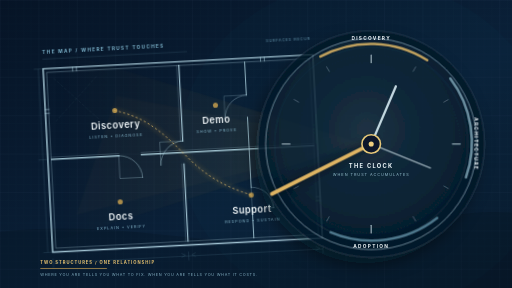
t = 0.00 s
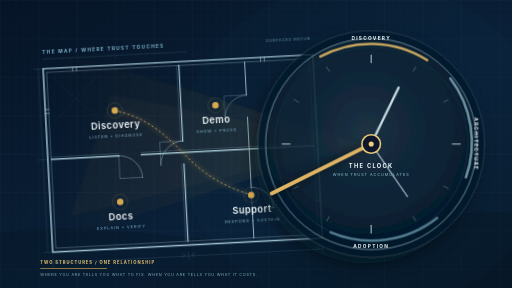
t = 1.67 s
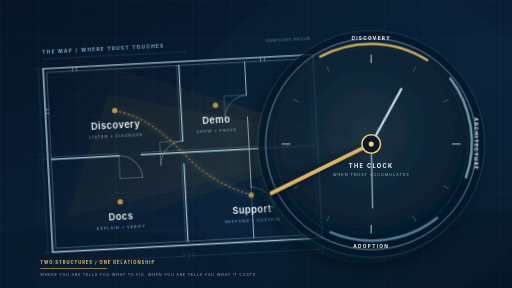
t = 3.33 s
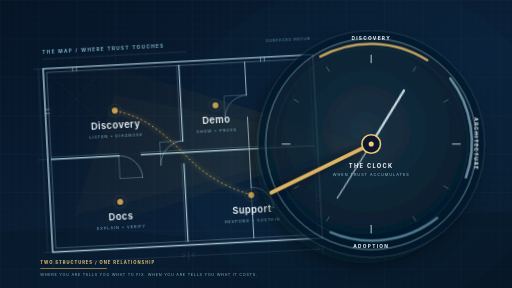
t = 5.00 s
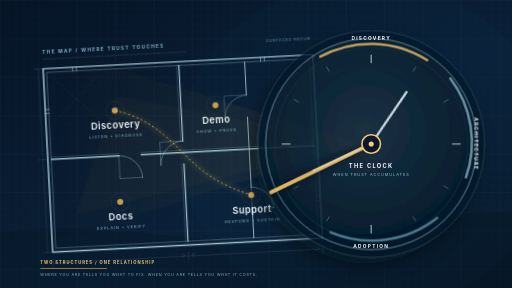
t = 6.67 s
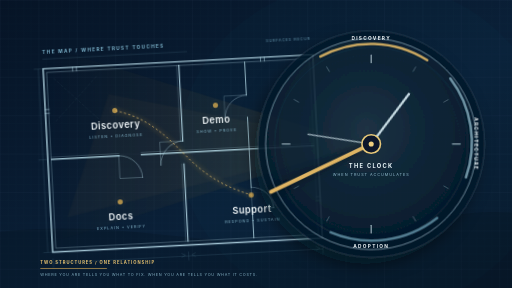
t = 8.33 s

The animated SVG that drew these frames (rendered in a browser with its animation timeline set to each time). Animation: 6 CSS @keyframes rules; frames cover the first 8.33 s, repeats indefinitely.

<?xml version="1.0" encoding="UTF-8"?>
<svg xmlns="http://www.w3.org/2000/svg"
     xmlns:xlink="http://www.w3.org/1999/xlink"
     width="1600"
     height="900"
     viewBox="0 0 1600 900"
     role="img"
     aria-labelledby="title description">
  <title id="title">Trust Has a Map and a Clock</title>
  <desc id="description">An architectural blueprint with Discovery, Demo, Docs, and Support rooms crossed by a translucent lifecycle clock for Discovery, Architecture, and Adoption.</desc>

  <defs>
    <style>
      /*
        Motion is intentionally restrained for an editorial header.
        Change the durations here to speed up or slow down the composition.
      */
      #hour-hand,
      #minute-hand,
      #second-hand {
        transform-box: view-box;
        transform-origin: 1160px 450px;
      }

      #hour-hand {
        animation: rotate-clock 2592s linear infinite;
      }

      #minute-hand {
        animation: rotate-clock 216s linear infinite;
      }

      #second-hand {
        animation: rotate-clock 18s linear infinite;
      }

      #trust-flow {
        animation: flow-trust 3.2s linear infinite;
      }

      #spotlight {
        animation: breathe-light 6s ease-in-out infinite;
        transform-box: view-box;
        transform-origin: 1128px 448px;
      }

      #clock-face,
      #lifecycle-arcs {
        animation: breathe-clock 6s ease-in-out infinite;
        transform-box: view-box;
        transform-origin: 1160px 450px;
      }

      #room-labels g > circle:first-child {
        animation: pulse-marker 4s ease-in-out infinite;
        transform-box: fill-box;
        transform-origin: center;
      }

      #room-labels g > circle:nth-child(2) {
        animation: pulse-ring 4s ease-out infinite;
        transform-box: fill-box;
        transform-origin: center;
      }

      #room-demo circle { animation-delay: -1s; }
      #room-docs circle { animation-delay: -2s; }
      #room-support circle { animation-delay: -3s; }

      @keyframes rotate-clock {
        to { transform: rotate(360deg); }
      }

      @keyframes flow-trust {
        to { stroke-dashoffset: -28; }
      }

      @keyframes breathe-light {
        0%, 100% { opacity: 0.76; transform: scale(0.985); }
        50% { opacity: 1; transform: scale(1.02); }
      }

      @keyframes breathe-clock {
        0%, 100% { opacity: 0.94; }
        50% { opacity: 1; }
      }

      @keyframes pulse-marker {
        0%, 100% { opacity: 0.78; transform: scale(0.88); }
        45% { opacity: 1; transform: scale(1.12); }
      }

      @keyframes pulse-ring {
        0% { opacity: 0; transform: scale(0.58); }
        42% { opacity: 0.42; }
        100% { opacity: 0; transform: scale(1.35); }
      }

      @media (prefers-reduced-motion: reduce) {
        #hour-hand,
        #minute-hand,
        #second-hand,
        #trust-flow,
        #spotlight,
        #clock-face,
        #lifecycle-arcs,
        #room-labels circle {
          animation: none !important;
        }
      }
    </style>

    <!-- Palette -->
    <linearGradient id="backgroundGradient" x1="0" y1="0" x2="1" y2="1">
      <stop offset="0" stop-color="#061426"/>
      <stop offset="0.58" stop-color="#0A2038"/>
      <stop offset="1" stop-color="#08182B"/>
    </linearGradient>

    <radialGradient id="clockGlass" cx="48%" cy="43%" r="58%">
      <stop offset="0" stop-color="#C7E9F7" stop-opacity="0.12"/>
      <stop offset="0.72" stop-color="#7BB8D0" stop-opacity="0.055"/>
      <stop offset="1" stop-color="#06203A" stop-opacity="0.03"/>
    </radialGradient>

    <radialGradient id="goldGlow">
      <stop offset="0" stop-color="#F5CB73" stop-opacity="0.8"/>
      <stop offset="0.35" stop-color="#DDAF52" stop-opacity="0.28"/>
      <stop offset="1" stop-color="#DDAF52" stop-opacity="0"/>
    </radialGradient>

    <linearGradient id="spotlightGradient" x1="1" y1="0.5" x2="0" y2="0.5">
      <stop offset="0" stop-color="#F4C66B" stop-opacity="0.22"/>
      <stop offset="0.45" stop-color="#D6A84F" stop-opacity="0.09"/>
      <stop offset="1" stop-color="#D6A84F" stop-opacity="0"/>
    </linearGradient>

    <linearGradient id="handGradient" x1="0" y1="0" x2="1" y2="1">
      <stop offset="0" stop-color="#F6D58E"/>
      <stop offset="1" stop-color="#C69339"/>
    </linearGradient>

    <pattern id="minorGrid" width="24" height="24" patternUnits="userSpaceOnUse">
      <path d="M 24 0 L 0 0 0 24"
            fill="none"
            stroke="#87B8CE"
            stroke-width="1"
            stroke-opacity="0.055"/>
    </pattern>

    <pattern id="majorGrid" width="120" height="120" patternUnits="userSpaceOnUse">
      <rect width="120" height="120" fill="url(#minorGrid)"/>
      <path d="M 120 0 L 0 0 0 120"
            fill="none"
            stroke="#9DCDE0"
            stroke-width="1.3"
            stroke-opacity="0.08"/>
    </pattern>

    <filter id="softGlow" x="-80%" y="-80%" width="260%" height="260%">
      <feGaussianBlur stdDeviation="13"/>
    </filter>

    <filter id="smallGlow" x="-80%" y="-80%" width="260%" height="260%">
      <feGaussianBlur stdDeviation="5"/>
    </filter>

    <filter id="clockShadow" x="-30%" y="-30%" width="170%" height="180%">
      <feDropShadow dx="-18" dy="26" stdDeviation="24" flood-color="#020A12" flood-opacity="0.52"/>
    </filter>

    <clipPath id="artboardClip">
      <rect width="1600" height="900" rx="0"/>
    </clipPath>

    <!-- Paths kept separate so labels and arcs remain easy to edit -->
    <path id="discoveryArc" d="M 1001 177 A 330 330 0 0 1 1335 188"/>
    <path id="architectureArc" d="M 1407 245 A 330 330 0 0 1 1456 554"/>
    <path id="adoptionArc" d="M 1366 681 A 330 330 0 0 1 1033 726"/>
  </defs>

  <g id="background">
    <rect width="1600" height="900" fill="url(#backgroundGradient)"/>
    <rect width="1600" height="900" fill="url(#majorGrid)"/>
    <ellipse cx="1140" cy="460" rx="580" ry="520" fill="#15415C" opacity="0.08"/>
    <path d="M0 724 C420 682 675 794 1048 746 C1265 718 1423 647 1600 665 L1600 900 L0 900 Z"
          fill="#020B15"
          opacity="0.18"/>
  </g>

  <!-- Gold light links the lifecycle clock to the map. -->
  <g id="spotlight" clip-path="url(#artboardClip)">
    <path d="M1128 448 L148 144 L106 778 Z"
          fill="url(#spotlightGradient)"
          opacity="0.72"/>
    <path d="M1128 448 L352 296 L225 675 Z"
          fill="#E1B057"
          opacity="0.035"/>
    <ellipse cx="1128" cy="448" rx="128" ry="128"
             fill="url(#goldGlow)"
             opacity="0.38"
             filter="url(#softGlow)"/>
  </g>

  <!-- MAP / WHERE -->
  <g id="map" transform="translate(126 124) rotate(-3 492 334)">
    <g id="map-caption" font-family="Inter, Helvetica, Arial, sans-serif">
      <text x="22" y="20"
            fill="#79AFC7"
            font-size="15"
            font-weight="700"
            letter-spacing="4">THE MAP / WHERE TRUST TOUCHES</text>
      <line x1="22" y1="36" x2="474" y2="36"
            stroke="#79AFC7"
            stroke-width="1"
            stroke-opacity="0.45"/>
      <text x="862" y="20"
            text-anchor="end"
            fill="#79AFC7"
            font-size="12"
            letter-spacing="2.5"
            opacity="0.78">SURFACES RECUR</text>
    </g>

    <g id="blueprint-outline"
       fill="none"
       stroke="#B8DDEA"
       stroke-linecap="square"
       stroke-linejoin="miter">
      <!-- Outer double walls -->
      <path d="M22 66 H866 V640 H22 Z" stroke-width="4.5" stroke-opacity="0.86"/>
      <path d="M34 78 H854 V628 H34 Z" stroke-width="1.5" stroke-opacity="0.62"/>

      <!-- Main interior walls -->
      <path d="M446 78 V314 M446 386 V628" stroke-width="4" stroke-opacity="0.82"/>
      <path d="M34 350 H244 M315 350 H854" stroke-width="4" stroke-opacity="0.82"/>
      <path d="M652 78 V181 M652 251 V350" stroke-width="3.2" stroke-opacity="0.74"/>
      <path d="M652 350 V470 M652 537 V628" stroke-width="3.2" stroke-opacity="0.74"/>

      <!-- Wall cores -->
      <path d="M439 78 V314 M439 386 V628" stroke-width="1" stroke-opacity="0.58"/>
      <path d="M34 343 H244 M315 343 H854" stroke-width="1" stroke-opacity="0.58"/>

      <!-- Door swings -->
      <path d="M446 314 A72 72 0 0 0 374 386" stroke-width="1.8" stroke-opacity="0.68"/>
      <path d="M446 314 H374 V386" stroke-width="1.8" stroke-opacity="0.48"/>
      <path d="M244 350 A71 71 0 0 1 315 421" stroke-width="1.8" stroke-opacity="0.68"/>
      <path d="M244 350 V421 H315" stroke-width="1.8" stroke-opacity="0.48"/>
      <path d="M652 181 A70 70 0 0 0 582 251" stroke-width="1.6" stroke-opacity="0.62"/>
      <path d="M652 181 H582 V251" stroke-width="1.6" stroke-opacity="0.42"/>
      <path d="M652 470 A67 67 0 0 1 719 537" stroke-width="1.6" stroke-opacity="0.62"/>
      <path d="M652 470 V537 H719" stroke-width="1.6" stroke-opacity="0.42"/>

      <!-- Windows and plan marks -->
      <path d="M114 66 V78 M126 66 V78 M702 66 V78 M714 66 V78"
            stroke-width="2.2"
            stroke-opacity="0.7"/>
      <path d="M22 194 H34 M22 206 H34 M854 510 H866 M854 522 H866"
            stroke-width="2.2"
            stroke-opacity="0.7"/>

      <!-- Construction diagonals -->
      <path d="M54 98 L188 232 M54 232 L188 98"
            stroke-width="0.9"
            stroke-dasharray="7 8"
            stroke-opacity="0.16"/>
      <path d="M680 386 L826 532 M680 532 L826 386"
            stroke-width="0.9"
            stroke-dasharray="7 8"
            stroke-opacity="0.15"/>
    </g>

    <g id="dimension-lines"
       fill="none"
       stroke="#6F9FB5"
       stroke-width="1"
       stroke-opacity="0.48">
      <path d="M22 674 H866 M22 660 V688 M446 660 V688 M866 660 V688"/>
      <path d="M7 66 V640 M-7 66 H21 M-7 350 H21 M-7 640 H21"/>
      <path d="M32 671 l12 -6 M32 671 l12 6 M436 671 l-12 -6 M436 671 l-12 6"/>
      <path d="M456 671 l12 -6 M456 671 l12 6 M856 671 l-12 -6 M856 671 l-12 6"/>
    </g>

    <g id="room-labels"
       font-family="Inter, Helvetica, Arial, sans-serif"
       text-anchor="middle">
      <g id="room-discovery">
        <circle cx="239" cy="208" r="9" fill="#D5A94F"/>
        <circle cx="239" cy="208" r="23" fill="none" stroke="#D5A94F" stroke-width="1" opacity="0.32"/>
        <text x="239" y="265" fill="#F2F8FA" font-size="29" font-weight="600" letter-spacing="1.5">Discovery</text>
        <text x="239" y="291" fill="#82B4C9" font-size="12" letter-spacing="3">LISTEN • DIAGNOSE</text>
      </g>
      <g id="room-demo">
        <circle cx="554" cy="208" r="9" fill="#D5A94F"/>
        <circle cx="554" cy="208" r="23" fill="none" stroke="#D5A94F" stroke-width="1" opacity="0.32"/>
        <text x="554" y="265" fill="#F2F8FA" font-size="29" font-weight="600" letter-spacing="1.5">Demo</text>
        <text x="554" y="291" fill="#82B4C9" font-size="12" letter-spacing="3">SHOW • PROVE</text>
      </g>
      <g id="room-docs">
        <circle cx="241" cy="494" r="9" fill="#D5A94F"/>
        <circle cx="241" cy="494" r="23" fill="none" stroke="#D5A94F" stroke-width="1" opacity="0.32"/>
        <text x="241" y="551" fill="#F2F8FA" font-size="29" font-weight="600" letter-spacing="1.5">Docs</text>
        <text x="241" y="577" fill="#82B4C9" font-size="12" letter-spacing="3">EXPLAIN • VERIFY</text>
      </g>
      <g id="room-support">
        <circle cx="651" cy="494" r="9" fill="#D5A94F"/>
        <circle cx="651" cy="494" r="23" fill="none" stroke="#D5A94F" stroke-width="1" opacity="0.32"/>
        <text x="651" y="551" fill="#F2F8FA" font-size="29" font-weight="600" letter-spacing="1.5">Support</text>
        <text x="651" y="577" fill="#82B4C9" font-size="12" letter-spacing="3">RESPOND • SUSTAIN</text>
      </g>
    </g>

    <!-- A continuous record moving through recurring surfaces -->
    <g id="trust-thread" fill="none" stroke-linecap="round" stroke-linejoin="round">
      <path d="M239 208 C322 231 373 270 444 350 C512 428 563 460 651 494"
            stroke="#D8AA50"
            stroke-width="18"
            stroke-opacity="0.08"
            filter="url(#smallGlow)"/>
      <path id="trust-flow"
            d="M239 208 C322 231 373 270 444 350 C512 428 563 460 651 494"
            stroke="#E6BD69"
            stroke-width="2.6"
            stroke-dasharray="4 10"
            stroke-opacity="0.86"/>
    </g>
  </g>

  <!-- CLOCK / WHEN -->
  <g id="clock" filter="url(#clockShadow)">
    <g id="clock-face">
      <circle cx="1160" cy="450" r="354"
              fill="#06192B"
              fill-opacity="0.82"
              stroke="#D3EDF5"
              stroke-width="2"
              stroke-opacity="0.22"/>
      <circle cx="1160" cy="450" r="330"
              fill="url(#clockGlass)"
              stroke="#B9DDE9"
              stroke-width="2.4"
              stroke-opacity="0.72"/>
      <circle cx="1160" cy="450" r="302"
              fill="none"
              stroke="#9BC7D8"
              stroke-width="1"
              stroke-opacity="0.26"/>
      <circle cx="1160" cy="450" r="278"
              fill="none"
              stroke="#9BC7D8"
              stroke-width="1"
              stroke-dasharray="2 8"
              stroke-opacity="0.25"/>
    </g>

    <g id="lifecycle-arcs" fill="none" stroke-linecap="round">
      <path d="M1001 177 A330 330 0 0 1 1335 188"
            stroke="#E6BC68"
            stroke-width="8"
            stroke-opacity="0.88"/>
      <path d="M1407 245 A330 330 0 0 1 1456 554"
            stroke="#9DC8D8"
            stroke-width="8"
            stroke-opacity="0.7"/>
      <path d="M1366 681 A330 330 0 0 1 1033 726"
            stroke="#6FA2B8"
            stroke-width="8"
            stroke-opacity="0.72"/>
    </g>

    <g id="clock-labels"
       font-family="Inter, Helvetica, Arial, sans-serif"
       fill="#EFF7F9"
       font-weight="700"
       font-size="15"
       letter-spacing="4">
      <text x="1160" y="124" text-anchor="middle">DISCOVERY</text>
      <text x="1482" y="450"
            text-anchor="middle"
            transform="rotate(90 1482 450)">ARCHITECTURE</text>
      <text x="1160" y="774" text-anchor="middle">ADOPTION</text>
    </g>

    <g id="hour-marks" transform="translate(1160 450)"
       stroke="#D6EAF1"
       stroke-linecap="round">
      <g stroke-width="4" stroke-opacity="0.64">
        <line x1="0" y1="-278" x2="0" y2="-254"/>
        <line x1="0" y1="-278" x2="0" y2="-254" transform="rotate(90)"/>
        <line x1="0" y1="-278" x2="0" y2="-254" transform="rotate(180)"/>
        <line x1="0" y1="-278" x2="0" y2="-254" transform="rotate(270)"/>
      </g>
      <g stroke-width="2" stroke-opacity="0.42">
        <line x1="0" y1="-278" x2="0" y2="-262" transform="rotate(30)"/>
        <line x1="0" y1="-278" x2="0" y2="-262" transform="rotate(60)"/>
        <line x1="0" y1="-278" x2="0" y2="-262" transform="rotate(120)"/>
        <line x1="0" y1="-278" x2="0" y2="-262" transform="rotate(150)"/>
        <line x1="0" y1="-278" x2="0" y2="-262" transform="rotate(210)"/>
        <line x1="0" y1="-278" x2="0" y2="-262" transform="rotate(240)"/>
        <line x1="0" y1="-278" x2="0" y2="-262" transform="rotate(300)"/>
        <line x1="0" y1="-278" x2="0" y2="-262" transform="rotate(330)"/>
      </g>
    </g>

    <g id="clock-hands" stroke-linecap="round">
      <g id="hour-hand">
        <!-- Shadow rotates with the gold hand across the floor plan -->
        <path d="M1160 450 L850 606"
              stroke="#010A12"
              stroke-width="25"
              stroke-opacity="0.3"
              filter="url(#softGlow)"/>
        <path d="M1160 450 L850 606"
              stroke="url(#handGradient)"
              stroke-width="12"/>
      </g>
      <g id="minute-hand">
        <path d="M1160 450 L1237 270"
              stroke="#D9EEF4"
              stroke-width="7"
              stroke-opacity="0.9"/>
      </g>
      <g id="second-hand">
        <path d="M1160 450 L1345 525"
              stroke="#D9EEF4"
              stroke-width="4"
              stroke-opacity="0.64"/>
      </g>
      <circle cx="1160" cy="450" r="29"
              fill="#07182A"
              stroke="#E8C879"
              stroke-width="5"/>
      <circle cx="1160" cy="450" r="8" fill="#F1CE7E"/>
    </g>

    <g id="clock-caption"
       font-family="Inter, Helvetica, Arial, sans-serif"
       text-anchor="middle">
      <text x="1160" y="525"
            fill="#EAF5F8"
            font-size="18"
            font-weight="700"
            letter-spacing="4">THE CLOCK</text>
      <text x="1160" y="551"
            fill="#8EBBCB"
            font-size="12"
            letter-spacing="3">WHEN TRUST ACCUMULATES</text>
    </g>
  </g>

  <!-- Editorial footer note, independent and removable -->
  <g id="footer-note" font-family="Inter, Helvetica, Arial, sans-serif">
    <line x1="126" y1="839" x2="334" y2="839"
          stroke="#D9AD55"
          stroke-width="2"/>
    <text x="126" y="824"
          fill="#E7C270"
          font-size="13"
          font-weight="700"
          letter-spacing="3">TWO STRUCTURES / ONE RELATIONSHIP</text>
    <text x="126" y="864"
          fill="#83AFC1"
          font-size="12"
          letter-spacing="2.2">WHERE YOU ARE TELLS YOU WHAT TO FIX.  WHEN YOU ARE TELLS YOU WHAT IT COSTS.</text>
  </g>
</svg>
